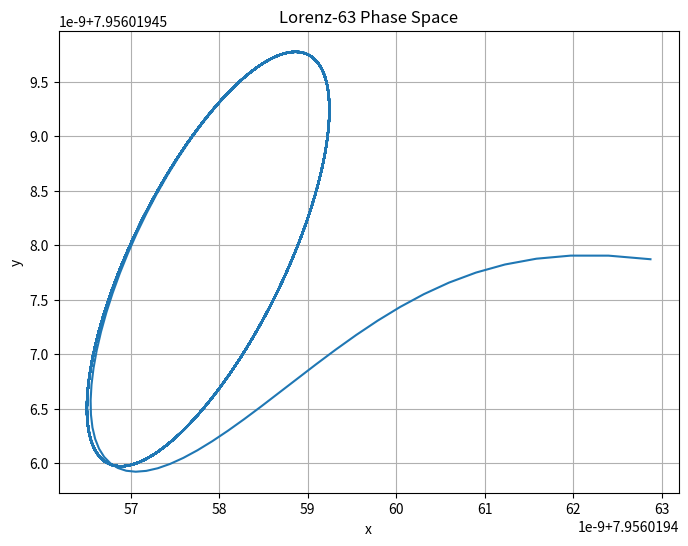

Write the Python code that produced this figure.
import numpy as np
import matplotlib.pyplot as plt

def lorenz63(t, state, sigma, rho, beta):
    x, y, z = state
    dxdt = sigma * (y - x)
    dydt = x * (rho - z) - y
    dzdt = x * y - beta * z
    return np.array([dxdt, dydt, dzdt])

def runge_kutta4(func, y0, t0, t1, dt, *args):
    t = np.arange(t0, t1, dt)
    n = len(t)
    y = np.zeros((n, len(y0)))
    y[0] = y0
    for i in range(n - 1):
        k1 = dt * func(t[i], y[i], *args)
        k2 = dt * func(t[i] + 0.5 * dt, y[i] + 0.5 * k1, *args)
        k3 = dt * func(t[i] + 0.5 * dt, y[i] + 0.5 * k2, *args)
        k4 = dt * func(t[i] + dt, y[i] + k3, *args)
        y[i + 1] = y[i] + (k1 + 2 * k2 + 2 * k3 + k4) / 6
    return t, y

# Parameters

sigma = 10.0
beta = 8.0 / 3.0
rh = (sigma * (sigma + beta + 3)) / (sigma - beta - 1)
rho = 18
# Initial conditions
y0 = np.array([1.0, 1.0, 1.0])
y1 = np.array([-1.0, -1.0, 1.0])
yh1 = np.array([np.sqrt(beta * (rh - 1))+0.000000005, np.sqrt(beta * (rh - 1)),
                rh - 1])
yh2 = np.array([-np.sqrt(beta * (rh - 1)), -np.sqrt(beta * (rh - 1)), rh - 1])
            
# Time settings
t0 = 0
t1 = 50
dt = 0.01

# Solve the Lorenz-63 model
t, y = runge_kutta4(lorenz63, yh1, t0, t1, dt, sigma, rh+0.00000000001, beta)

# Plot phase space
plt.figure(figsize=(8, 6))
plt.plot(y[:, 0], y[:, 1], label='xy')
plt.xlabel('x')
plt.ylabel('y')
plt.title('Lorenz-63 Phase Space')
plt.grid(True)
plt.show()

